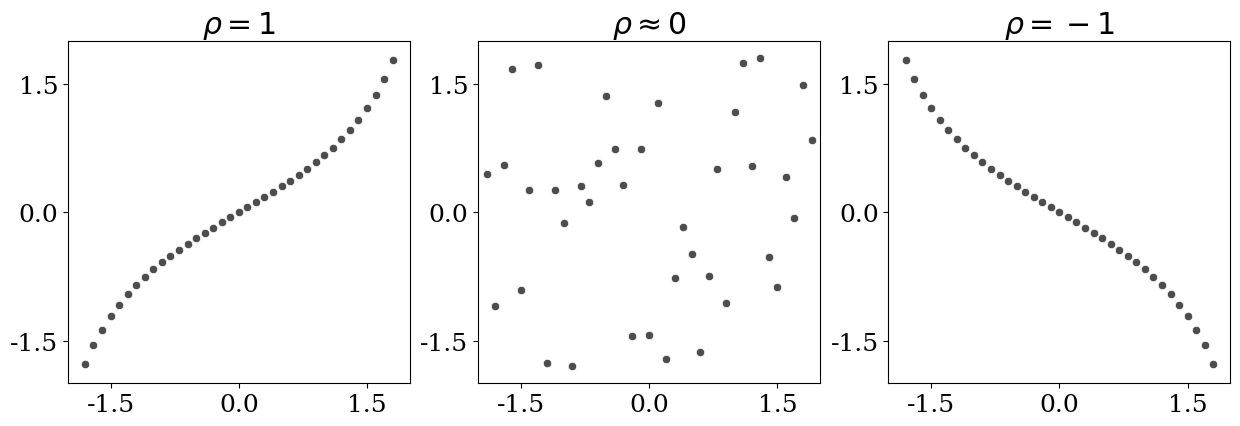

Recreate this plot in Python.
%matplotlib inline

import numpy as np
import seaborn as sns
import matplotlib
import matplotlib.pyplot as plt

# matplotlib.use("pgf")
matplotlib.rcParams.update({
    # "pgf.texsystem": "pdflatex",
    'font.family': 'serif',
    # 'text.usetex': True,
    'font.size': 18,
    'pgf.rcfonts': False
})

x = np.array(np.arange(-1.9,2,0.1))
y_pos_corr = np.tan(x/1.7)
y_neg_corr = np.tan(-x/1.7)
y_no_corr = np.random.uniform(low=-1.9, high=1.9, size=len(x))

fig, axes = plt.subplots(1, 3, figsize=(15, 5))
for ax in axes:
    ax.set(aspect='equal')
    ax.set(xlim=(-2, 2), ylim=(-2, 2))
    ax.xaxis.set_major_locator(plt.MaxNLocator(3))
    ax.yaxis.set_major_locator(plt.MaxNLocator(3))

# 1 corr
sns.scatterplot(ax=axes[0], x=x, y=y_pos_corr, color=".3")
axes[0].set_title(r'$\rho = 1$')

# 0 corr
sns.scatterplot(ax=axes[1], x=x, y=y_no_corr, color=".3")
axes[1].set_title(r'$\rho \approx 0$')

# -1 corr
sns.scatterplot(ax=axes[2], x=x, y=y_neg_corr, color=".3")
axes[2].set_title(r'$\rho = -1$')

# fig.savefig("spearman_corr.pdf", bbox_inches='tight')
plt.show()